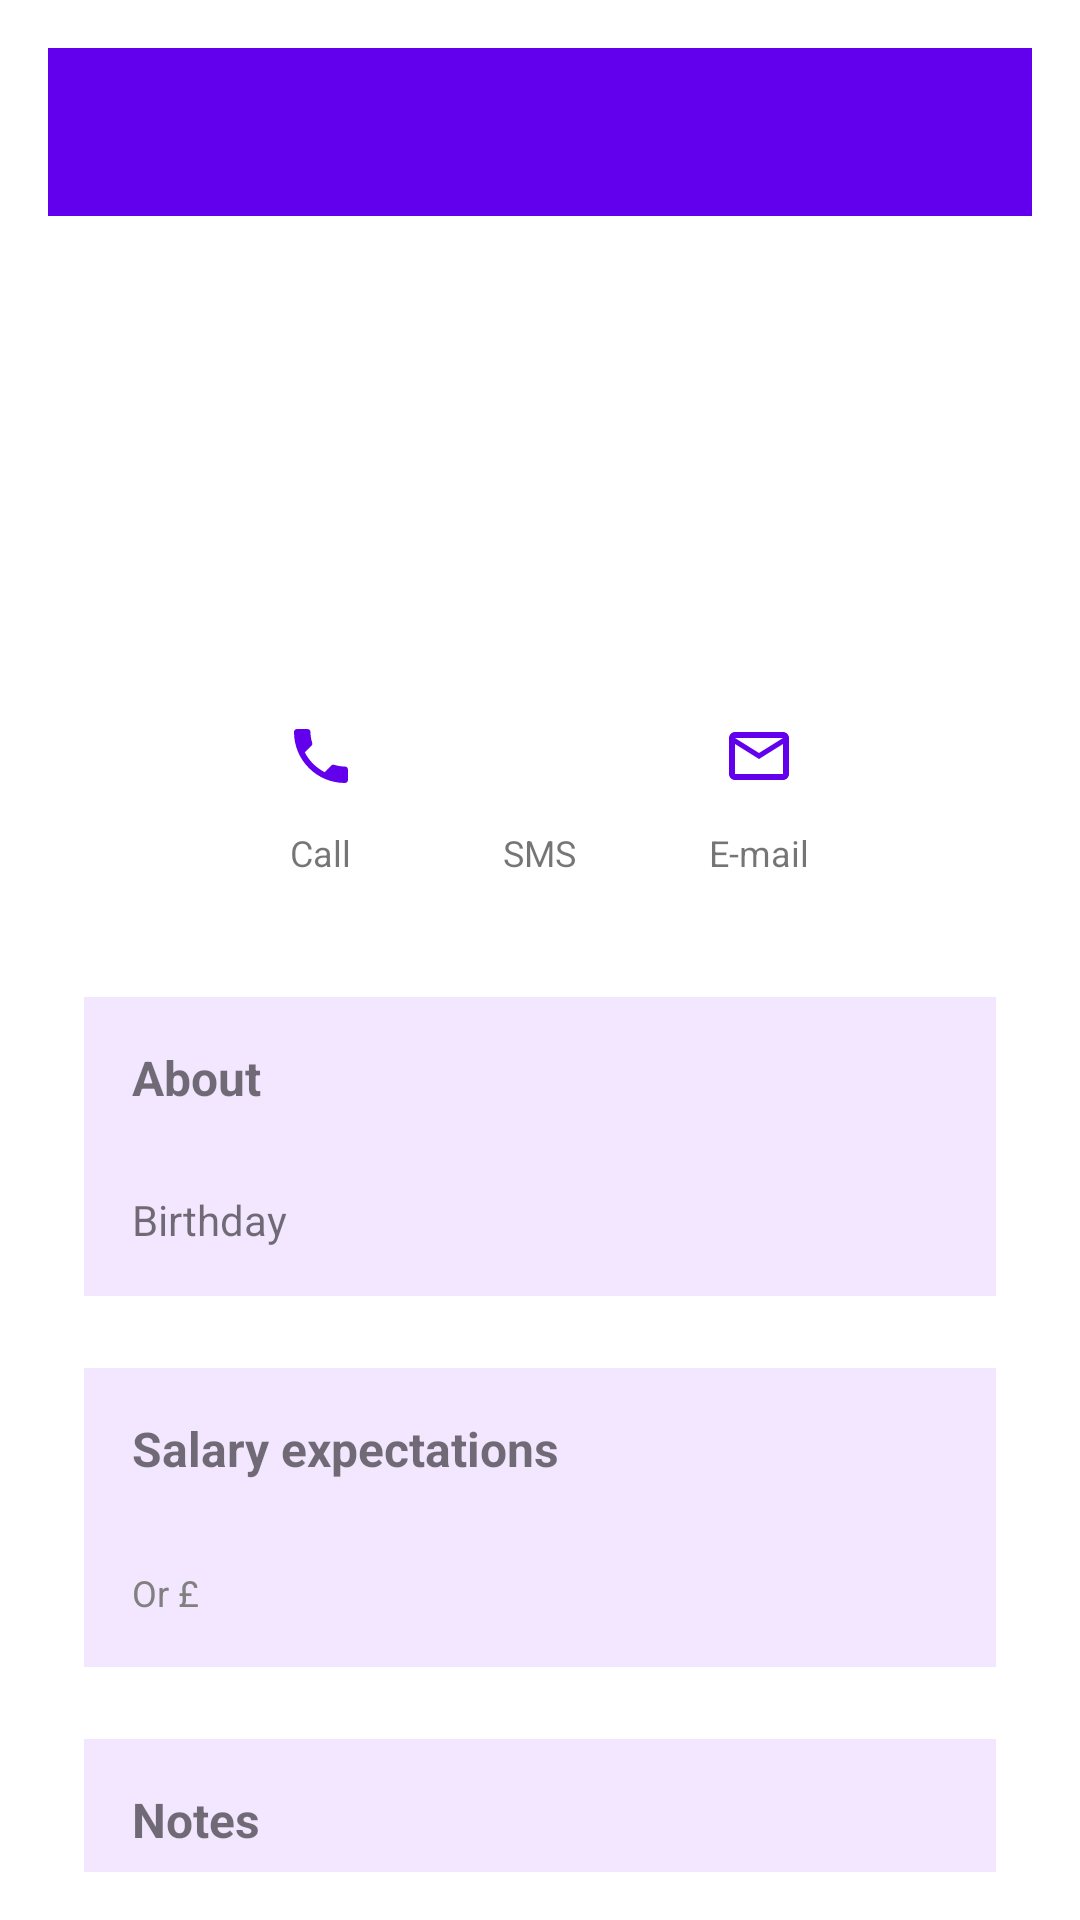

Layout XML and referenced resources for this Android screen:
<!-- AndroidManifest.xml: application theme Theme.vitesse -->
<!-- res/layout/fragment_detail_candidate.xml -->
<?xml version="1.0" encoding="utf-8"?>
<LinearLayout xmlns:android="http://schemas.android.com/apk/res/android"
    xmlns:app="http://schemas.android.com/apk/res-auto"
    android:layout_width="match_parent"
    android:layout_height="match_parent"
    xmlns:tools="http://schemas.android.com/tools"
    android:orientation="vertical"
    android:padding="16dp">

    <androidx.appcompat.widget.Toolbar
        android:id="@+id/toolbar"
        android:layout_width="match_parent"
        android:layout_height="wrap_content"
        android:background="?android:attr/colorPrimary"
        android:titleTextColor="@android:color/white"
        app:titleTextAppearance="@style/TextAppearance.AppCompat.Widget.ActionBar.Title"
        android:theme="@style/ThemeOverlay.AppCompat.ActionBar">

        
    </androidx.appcompat.widget.Toolbar>
    
    <ProgressBar
        android:id="@+id/progressBar"
        android:layout_width="wrap_content"
        android:layout_height="wrap_content"
        android:layout_gravity="center"
        android:visibility="gone"
        android:indeterminate="true" />

    
    <LinearLayout
        android:layout_width="match_parent"
        android:layout_height="wrap_content"
        android:orientation="vertical"
        android:paddingBottom="8dp">


        

        <ImageView
            android:id="@+id/detail_candidate_profile_picture"
            android:layout_width="120dp"
            android:layout_height="120dp"
            android:layout_gravity="center"
            android:layout_marginBottom="16dp"
            android:layout_margin="12dp"
            tools:srcCompat="@tools:sample/avatars"/>

        

        <LinearLayout
            android:layout_width="match_parent"
            android:layout_height="wrap_content"
            android:layout_marginBottom="12dp"
            android:gravity="center"
            android:layout_margin="12dp"
            android:layout_marginHorizontal="16dp"
            android:orientation="horizontal">

            <LinearLayout
                android:layout_width="wrap_content"
                android:layout_height="wrap_content"
                android:layout_marginEnd="25dp"
                android:gravity="center"
                android:orientation="vertical">

                <ImageButton
                    android:id="@+id/detail_candidate_call"
                    android:layout_width="48dp"
                    android:layout_height="48dp"
                    android:background="?attr/selectableItemBackgroundBorderless"
                    android:src="@drawable/phone"
                    app:tint="#6200EE" />

                <TextView
                    android:layout_width="wrap_content"
                    android:layout_height="wrap_content"
                    android:text="@string/call"
                    android:textSize="12sp" />
            </LinearLayout>

            <LinearLayout
                android:layout_width="wrap_content"
                android:layout_height="wrap_content"
                android:gravity="center"
                android:layout_marginEnd="25dp"
                android:orientation="vertical">

                <ImageButton
                    android:id="@+id/detail_candidate_sms"
                    android:layout_width="48dp"
                    android:layout_height="48dp"
                    android:background="?attr/selectableItemBackgroundBorderless"
                    android:src="@drawable/sms"
                    app:tint="#6200EE" />

                <TextView
                    android:layout_width="wrap_content"
                    android:layout_height="wrap_content"
                    android:text="@string/sms"
                    android:textSize="12sp" />
            </LinearLayout>

            <LinearLayout
                android:layout_width="wrap_content"
                android:layout_height="wrap_content"
                android:gravity="center"
                android:orientation="vertical">

                <ImageButton
                    android:id="@+id/detail_candidate_email"
                    android:layout_width="48dp"
                    android:layout_height="48dp"
                    android:background="?attr/selectableItemBackgroundBorderless"
                    android:src="@drawable/mail_outline"
                    app:tint="#6200EE" />

                <TextView
                    android:layout_width="wrap_content"
                    android:layout_height="wrap_content"
                    android:text="@string/mail"
                    android:textSize="12sp" />
            </LinearLayout>
        </LinearLayout>
    </LinearLayout>

    
    <ScrollView
        android:layout_width="match_parent"
        android:layout_height="0dp"
        android:layout_weight="1"
        android:fillViewport="true">

        <LinearLayout
            android:layout_width="match_parent"
            android:layout_height="wrap_content"
            android:orientation="vertical"
            android:paddingTop="8dp">

            

            

            <LinearLayout
                android:layout_width="match_parent"
                android:layout_height="wrap_content"
                android:layout_margin="12dp"
                android:layout_marginBottom="8dp"
                android:background="#F2E7FE"
                android:orientation="vertical"
                android:padding="16dp"
                app:boxCornerRadiusBottomEnd="8dp"
                app:boxCornerRadiusBottomStart="8dp"
                app:boxCornerRadiusTopEnd="8dp"
                app:boxCornerRadiusTopStart="8dp"
                app:boxStrokeColor="#6200EE"
                app:boxStrokeWidth="1dp">

                <TextView
                    android:layout_width="wrap_content"
                    android:layout_height="wrap_content"
                    android:paddingBottom="8dp"
                    android:text="@string/about"
                    android:textSize="16sp"
                    android:textStyle="bold" />

                <LinearLayout
                    android:layout_width="match_parent"
                    android:layout_height="match_parent"
                    android:orientation="horizontal">

                    <TextView
                        android:id="@+id/detail_candidate_date_of_birth"
                        android:layout_width="wrap_content"
                        android:layout_height="wrap_content"
                        android:textSize="14sp" />

                    <TextView
                        android:id="@+id/detail_candidate_age"
                        android:layout_width="wrap_content"
                        android:layout_height="wrap_content"
                        android:layout_weight="1"
                        android:paddingStart="4dp"
                        />

                </LinearLayout>

                <TextView
                    android:layout_width="match_parent"
                    android:layout_height="wrap_content"
                    android:text="@string/birthday"
                    android:textSize="14sp"
                    />

            </LinearLayout>

            <LinearLayout
                android:layout_width="match_parent"
                android:layout_height="wrap_content"
                android:orientation="vertical"
                android:background="#F2E7FE"
                android:padding="16dp"
                android:layout_marginBottom="8dp"
                android:layout_margin="12dp"
                app:boxStrokeColor="#6200EE"
                app:boxStrokeWidth="1dp"
                app:boxCornerRadiusTopStart="8dp"
                app:boxCornerRadiusBottomEnd="8dp"
                app:boxCornerRadiusBottomStart="8dp"
                app:boxCornerRadiusTopEnd="8dp">

                <TextView
                    android:layout_width="wrap_content"
                    android:layout_height="wrap_content"
                    android:text="@string/salary"
                    android:textSize="16sp"
                    android:textStyle="bold"
                    android:paddingBottom="8dp" />

                <TextView
                    android:id="@+id/detail_candidate_expected_salary_euros"
                    android:layout_width="wrap_content"
                    android:layout_height="wrap_content"
                    android:textSize="14sp" />

                <LinearLayout
                    android:layout_width="match_parent"
                    android:layout_height="match_parent"
                    android:orientation="horizontal">

                    <TextView
                        android:layout_width="wrap_content"
                        android:layout_height="wrap_content"
                        android:textColor="#808080"
                        android:text="@string/or"
                        android:textSize="12sp" />

                    <TextView
                        android:id="@+id/detail_candidate_expected_salary_pounds"
                        android:layout_width="wrap_content"
                        android:layout_height="wrap_content"
                        android:layout_weight="1"
                        android:paddingStart="1dp"/>

                </LinearLayout>

            </LinearLayout>

            
            <LinearLayout
                android:layout_width="match_parent"
                android:layout_height="wrap_content"
                android:layout_marginBottom="8dp"
                android:background="#F2E7FE"
                android:orientation="vertical"
                android:padding="16dp"
                android:layout_margin="12dp"
                app:boxStrokeColor="#6200EE"
                app:boxStrokeWidth="1dp"
                app:boxCornerRadiusTopStart="8dp"
                app:boxCornerRadiusBottomEnd="8dp"
                app:boxCornerRadiusBottomStart="8dp"
                app:boxCornerRadiusTopEnd="8dp">

                <TextView
                    android:layout_width="wrap_content"
                    android:layout_height="wrap_content"
                    android:paddingBottom="8dp"
                    android:text="@string/notes"
                    android:textSize="16sp"
                    android:textStyle="bold" />

                <TextView
                    android:id="@+id/detail_candidate_note"
                    android:layout_width="wrap_content"
                    android:layout_height="wrap_content"
                    android:textSize="14sp" />
            </LinearLayout>
        </LinearLayout>
    </ScrollView>
</LinearLayout>
<!-- resources referenced by this layout -->
<resources>
  <!-- drawable mail_outline (drawable) -->
  <vector xmlns:android="http://schemas.android.com/apk/res/android"
      android:width="24dp"
      android:height="24dp"
      android:viewportWidth="24"
      android:viewportHeight="24">
    <path
        android:pathData="M20,4L4,4c-1.1,0 -1.99,0.9 -1.99,2L2,18c0,1.1 0.9,2 2,2h16c1.1,0 2,-0.9 2,-2L22,6c0,-1.1 -0.9,-2 -2,-2zM20,18L4,18L4,8l8,5 8,-5v10zM12,11L4,6h16l-8,5z"
        android:fillColor="#5f6368"/>
  </vector>
  <!-- drawable phone (drawable) -->
  <vector xmlns:android="http://schemas.android.com/apk/res/android"
      android:width="24dp"
      android:height="24dp"
      android:viewportWidth="24"
      android:viewportHeight="24">
    <path
        android:pathData="M6.62,10.79c1.44,2.83 3.76,5.14 6.59,6.59l2.2,-2.2c0.27,-0.27 0.67,-0.36 1.02,-0.24 1.12,0.37 2.33,0.57 3.57,0.57 0.55,0 1,0.45 1,1V20c0,0.55 -0.45,1 -1,1 -9.39,0 -17,-7.61 -17,-17 0,-0.55 0.45,-1 1,-1h3.5c0.55,0 1,0.45 1,1 0,1.25 0.2,2.45 0.57,3.57 0.11,0.35 0.03,0.74 -0.25,1.02l-2.2,2.2z"
        android:fillColor="#5f6368"/>
  </vector>
  <string name="about">About</string>
  <string name="birthday">Birthday</string>
  <string name="call">Call</string>
  <string name="mail">E-mail</string>
  <string name="notes">Notes</string>
  <string name="or">Or £ </string>
  <string name="salary">Salary expectations</string>
  <string name="sms">SMS</string>
  <style name="Theme.vitesse" parent="Theme.MaterialComponents.Light.NoActionBar">
          <item name="android:colorPrimary">@color/primary</item>
          <item name="android:colorActivatedHighlight">@color/primary_variant</item>
          <item name="android:textColorPrimary">@color/black</item>
          <item name="android:colorControlActivated">@color/secondary_variant</item>
          <item name="android:textColorSecondary">@color/on_secondary</item>
      </style>
  <color name="primary">#DF9780</color>
  <color name="primary_variant">#749FB8</color>
  <color name="black">#000000</color>
  <color name="secondary_variant">#E8B952</color>
  <color name="on_secondary">#FFFFFF</color>
</resources>
